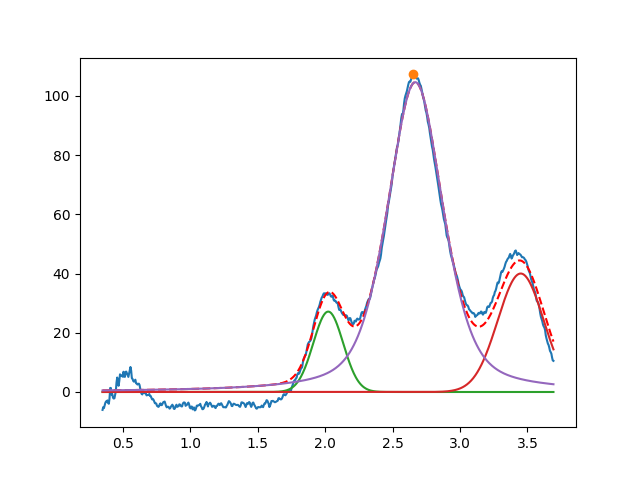

The data file committed next to this chart (first rows):
2.022929145395362394e+00, 2.713655456864542614e+01, 2.614462319054580708e-01, 9.999999999999998890e-01
3.450000000000000622e+00, 3.999999999999997868e+01, 3.999999999999999667e-01, 9.999999999999940048e-01
2.668450403932776549e+00, 1.045879035443182374e+02, 4.880722610497979508e-01, 5.345850546793947666e-01
